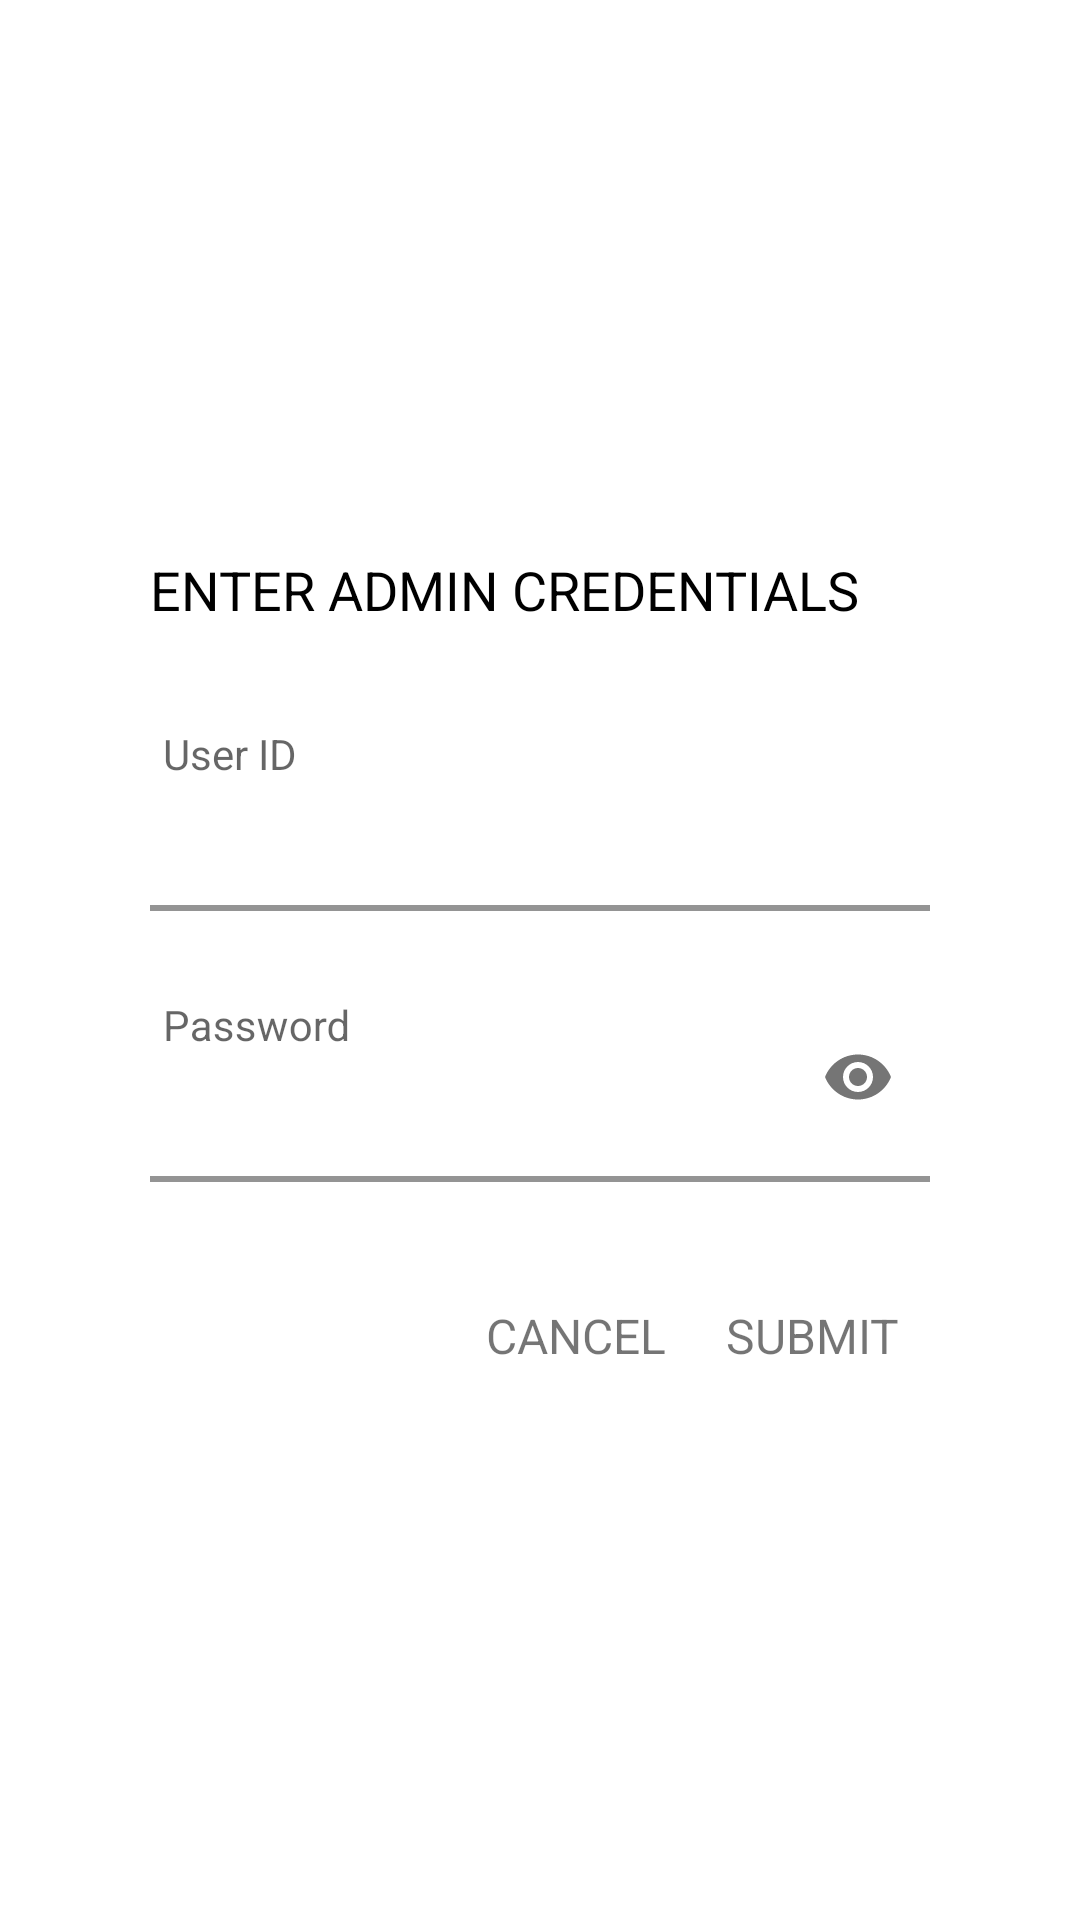

Android layout source for this screen:
<!-- AndroidManifest.xml: application theme Theme.TransflyLocal -->
<!-- res/layout/fragment_loginadmin.xml -->
<?xml version="1.0" encoding="utf-8"?>
<layout xmlns:android="http://schemas.android.com/apk/res/android"
    xmlns:app="http://schemas.android.com/apk/res-auto"
    xmlns:tools="http://schemas.android.com/tools">
    <androidx.constraintlayout.widget.ConstraintLayout
        android:layout_width="match_parent"
        android:layout_height="match_parent"
        >


        <LinearLayout
            android:layout_width="match_parent"
            android:layout_height="wrap_content"
            android:layout_margin="30dp"
            android:orientation="vertical"
            android:padding="20dp"
            android:background="@color/white"
            app:layout_constraintBottom_toBottomOf="parent"
            app:layout_constraintEnd_toEndOf="parent"
            app:layout_constraintStart_toStartOf="parent"
            app:layout_constraintTop_toTopOf="parent">

            <TextView
                android:layout_width="match_parent"
                android:layout_height="wrap_content"
                android:ellipsize="end"
                android:paddingBottom="5dp"
                android:singleLine="true"
                android:text="ENTER ADMIN CREDENTIALS"
                android:textColor="@color/black"
                android:textSize="18sp" />

            <LinearLayout
                android:layout_width="match_parent"
                android:layout_height="wrap_content"
                android:id="@+id/linear_login"
                android:orientation="vertical"
                android:layout_marginVertical="20dp"
                >

                <com.google.android.material.textfield.TextInputLayout
                    android:layout_width="match_parent"
                    android:layout_height="wrap_content"
                    app:errorEnabled="true"
                    app:boxBackgroundColor="@color/white"
                    android:textColorHint="@color/red"
                    app:expandedHintEnabled="false"
                    app:boxStrokeColor="@color/red"
                    app:hintTextAppearance="@style/Textview1"
                    android:hint="User ID"
                    android:layout_marginStart="-12dp"
                    style="@style/LoginTextInputLayoutStyle"
                    android:id="@+id/email_box"
                    >

                    <com.google.android.material.textfield.TextInputEditText
                        android:layout_width="match_parent"
                        android:layout_height="70dp"
                        android:gravity="bottom"
                        android:inputType="textEmailAddress"
                        android:textColor="@color/red"
                        android:textSize="16sp"
                        android:id="@+id/email"
                        />

                </com.google.android.material.textfield.TextInputLayout>

                <com.google.android.material.textfield.TextInputLayout
                    android:layout_width="match_parent"
                    android:layout_height="wrap_content"
                    app:errorEnabled="true"
                    app:boxBackgroundColor="@color/white"
                    android:textColorHint="@color/red"
                    app:expandedHintEnabled="false"
                    style="@style/LoginTextInputLayoutStyle"
                    app:hintTextAppearance="@style/Textview1"
                    android:layout_marginStart="-12dp"
                    android:id="@+id/password_box"
                    app:passwordToggleEnabled="true"
                    android:hint="Password">


                    <com.google.android.material.textfield.TextInputEditText
                        android:layout_width="match_parent"
                        android:layout_height="70dp"
                        android:gravity="bottom"
                        android:inputType="textPassword"
                        android:textColor="@color/red"
                        android:textSize="16sp"
                        android:id="@+id/password"

                        />

                </com.google.android.material.textfield.TextInputLayout>

            </LinearLayout>

            <LinearLayout
                android:layout_width="wrap_content"
                android:layout_height="wrap_content"
                android:layout_gravity="right"
                android:orientation="horizontal">

                <TextView
                    android:layout_width="match_parent"
                    android:layout_height="wrap_content"
                    android:layout_marginHorizontal="10dp"
                    android:singleLine="true"
                    android:text="CANCEL"
                    android:textColor="@color/red"
                    android:id="@+id/cancel"
                    android:textSize="16sp" />

                <TextView
                    android:layout_width="wrap_content"
                    android:layout_height="wrap_content"
                    android:layout_marginHorizontal="10dp"
                    android:singleLine="true"
                    android:text="SUBMIT"
                    android:id="@+id/submit"
                    android:textColor="@color/red"
                    android:textSize="16sp" />

            </LinearLayout>


        </LinearLayout>
    </androidx.constraintlayout.widget.ConstraintLayout>
</layout>
<!-- resources referenced by this layout -->
<resources>
  <color name="black">#FF000000</color>
  <color name="white">#FFFFFFFF</color>
  <style name="LoginTextInputLayoutStyle" parent="Widget.MaterialComponents.TextInputLayout.FilledBox.Dense">
          <item name="boxStrokeColor">@color/red</item>
          <item name="boxStrokeWidth">2dp</item>
  
      </style>
  <style name="Textview1">
          <item name="android:textSize">14sp</item>
  
      </style>
  <style name="Theme.TransflyLocal" parent="Theme.MaterialComponents.DayNight.NoActionBar">
          
          <item name="colorPrimary">@color/design_default_color_error</item>
          <item name="colorPrimaryVariant">@color/design_default_color_error</item>
          <item name="colorOnPrimary">@color/white</item>
          
          <item name="colorSecondary">@color/teal_200</item>
          <item name="colorSecondaryVariant">@color/design_default_color_error</item>
          <item name="colorOnSecondary">@color/black</item>
          
          <item name="android:statusBarColor" tools:targetApi="l">?attr/colorPrimaryVariant</item>
          
      </style>
  <color name="teal_200">#FF03DAC5</color>
</resources>
